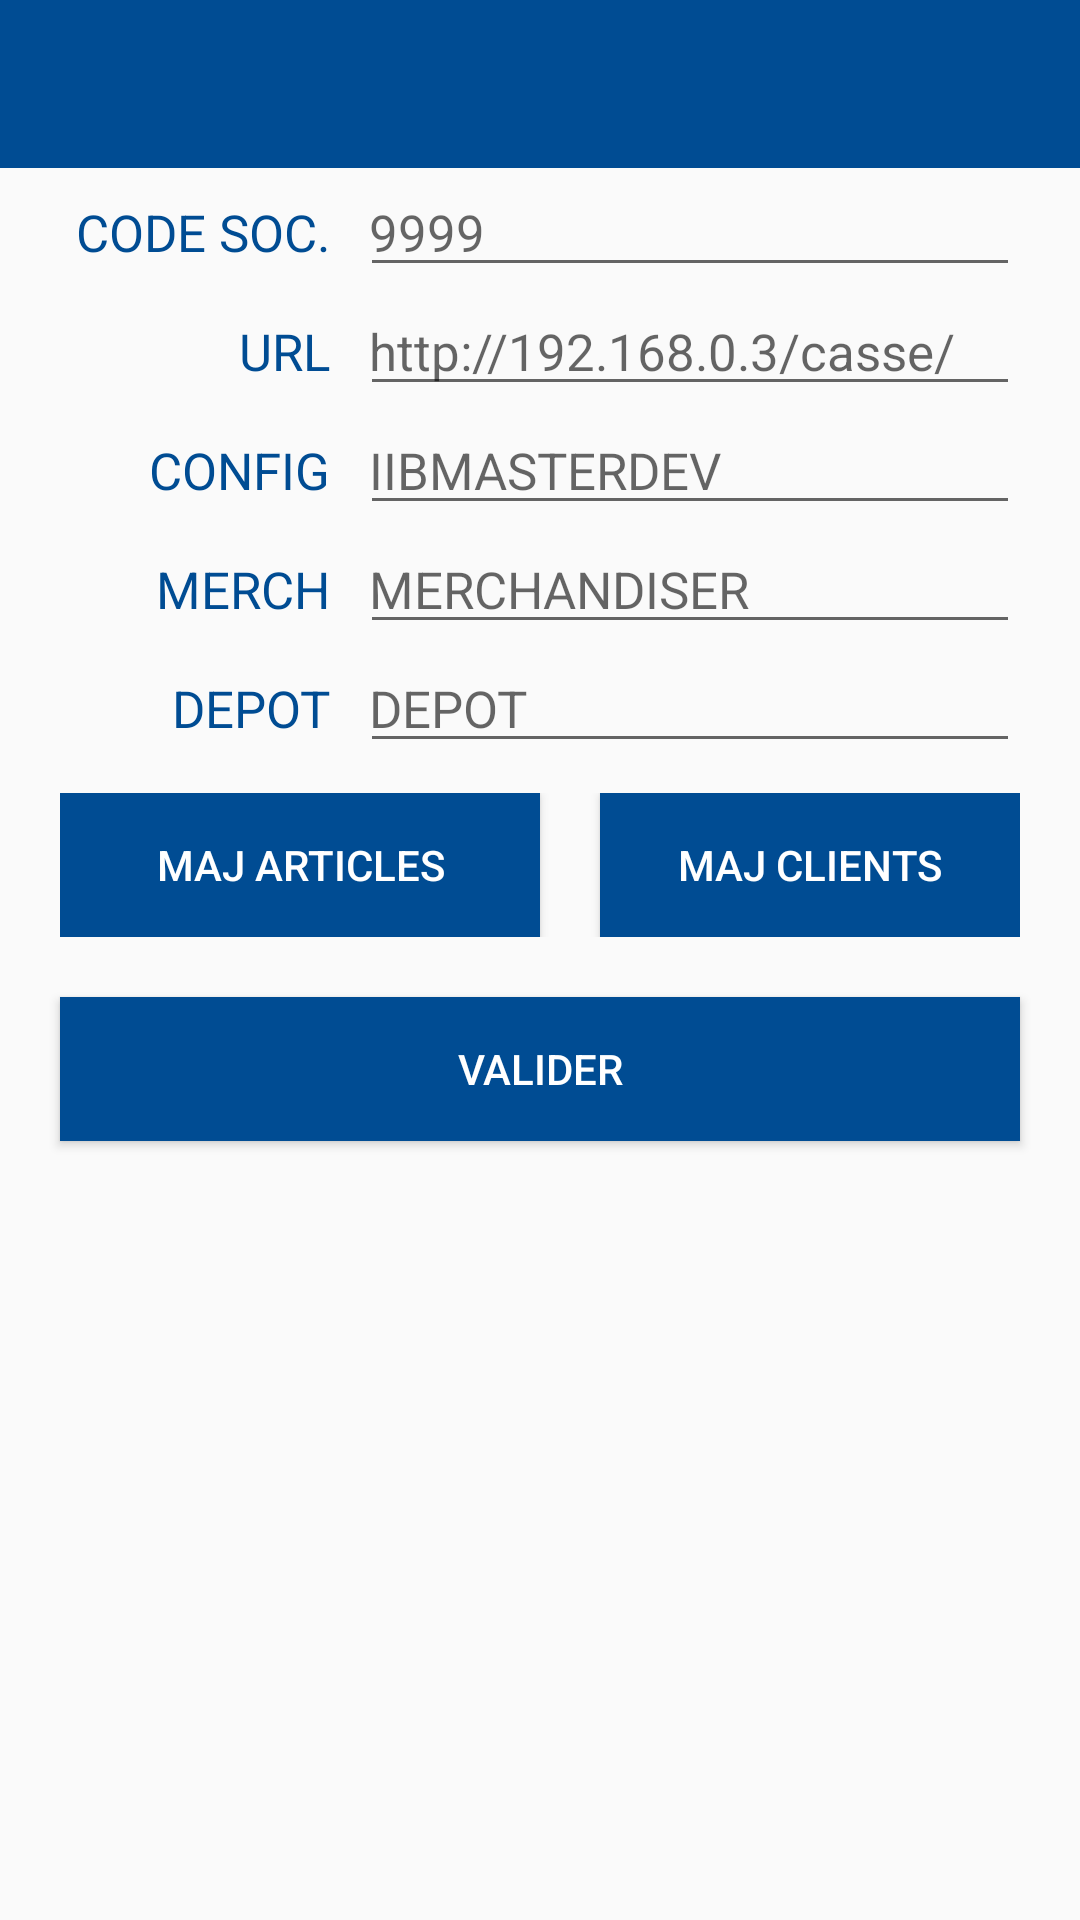

Produce the Android XML layout that renders to this screen, including the resource entries it uses.
<!-- AndroidManifest.xml: application theme AppTheme -->
<!-- res/layout/config.xml -->
<?xml version="1.0" encoding="utf-8"?>
<LinearLayout xmlns:android="http://schemas.android.com/apk/res/android"
    xmlns:tools="http://schemas.android.com/tools"
    xmlns:app="http://schemas.android.com/apk/res-auto"
    android:layout_width="match_parent"
    android:layout_height="match_parent"
    android:orientation="vertical"
    tools:context=".Activities.config.Config">

    <android.support.v7.widget.Toolbar
        android:id="@+id/activity_config_toolbar"
        android:minHeight="?attr/actionBarSize"
        android:layout_width="match_parent"
        android:layout_height="wrap_content"
        app:titleTextColor="@android:color/white"
        android:background="?attr/colorPrimary"/>


    <LinearLayout
        android:layout_width="match_parent"
        android:layout_height="wrap_content"
        android:layout_marginRight="20dp"
        android:orientation="horizontal">

        /*Foretagkod*/

        <TextView
            android:id="@+id/config_foretagkod1"
            android:layout_width="100dp"
            android:layout_height="30dp"
            android:layout_marginLeft="10dp"
            android:gravity="end"
            android:text="CODE SOC."
            android:textColor="@color/colorAccent"
            android:textAlignment="viewEnd"
            android:textSize="17dp" />

        <EditText
            android:id="@+id/config_foretagkod2"
            android:layout_width="match_parent"
            android:layout_height="wrap_content"
            android:layout_marginLeft="10dp"
            android:hint="9999"
            android:paddingLeft="3dp"
            android:textSize="17dp"
            android:maxLines="1"
            android:imeOptions="flagNoExtractUi"
            />

    </LinearLayout>

    <LinearLayout
        android:layout_width="match_parent"
        android:layout_height="wrap_content"
        android:layout_marginRight="20dp"
        android:orientation="horizontal">

        /*URL*/

        <TextView
            android:id="@+id/config_url1"
            android:layout_width="100dp"
            android:layout_height="30dp"
            android:layout_marginLeft="10dp"
            android:gravity="end"
            android:text="URL"
            android:textColor="@color/colorAccent"
            android:textAlignment="viewEnd"
            android:textSize="17dp" />

        <EditText
            android:id="@+id/config_url2"
            android:layout_width="match_parent"
            android:layout_height="wrap_content"
            android:layout_marginLeft="10dp"
            android:hint="http://192.168.0.3/casse/"
            android:paddingLeft="3dp"
            android:textSize="17dp"
            android:maxLines="1"
            android:imeOptions="flagNoExtractUi"
            />

    </LinearLayout>

    <LinearLayout
        android:layout_width="match_parent"
        android:layout_height="wrap_content"
        android:layout_marginRight="20dp"
        android:orientation="horizontal">

        /*CONFIG*/

        <TextView
            android:id="@+id/config_api_node1"
            android:layout_width="100dp"
            android:layout_height="30dp"
            android:layout_marginLeft="10dp"
            android:gravity="end"
            android:text="CONFIG"
            android:textColor="@color/colorAccent"
            android:textAlignment="viewEnd"
            android:textSize="17dp" />

        <EditText
            android:id="@+id/config_api_node2"
            android:layout_width="match_parent"
            android:layout_height="wrap_content"
            android:layout_marginLeft="10dp"
            android:hint="IIBMASTERDEV"
            android:paddingLeft="3dp"
            android:textSize="17dp"
            android:maxLines="1"
            android:inputType="text"
            android:imeOptions="flagNoExtractUi"
            />

    </LinearLayout>

    <LinearLayout
        android:layout_width="match_parent"
        android:layout_height="wrap_content"
        android:layout_marginRight="20dp"
        android:orientation="horizontal">

        /*CONFIG*/

        <TextView
            android:id="@+id/config_merchandiser1"
            android:layout_width="100dp"
            android:layout_height="30dp"
            android:layout_marginLeft="10dp"
            android:gravity="end"
            android:text="MERCH"
            android:textColor="@color/colorAccent"
            android:textAlignment="viewEnd"
            android:textSize="17dp" />

        <EditText
            android:id="@+id/config_merchandiser2"
            android:layout_width="match_parent"
            android:layout_height="wrap_content"
            android:layout_marginLeft="10dp"
            android:hint="MERCHANDISER"
            android:paddingLeft="3dp"
            android:textSize="17dp"
            android:maxLines="1"
            android:inputType="text"
            android:imeOptions="flagNoExtractUi"
            />

    </LinearLayout>

    <LinearLayout
        android:layout_width="match_parent"
        android:layout_height="wrap_content"
        android:layout_marginRight="20dp"
        android:orientation="horizontal">

        /*DEPOT*/

        <TextView
            android:id="@+id/config_depot1"
            android:layout_width="100dp"
            android:layout_height="30dp"
            android:layout_marginLeft="10dp"
            android:gravity="end"
            android:text="DEPOT"
            android:textColor="@color/colorAccent"
            android:textAlignment="viewEnd"
            android:textSize="17dp" />

        <EditText
            android:id="@+id/config_depot2"
            android:layout_width="match_parent"
            android:layout_height="wrap_content"
            android:layout_marginLeft="10dp"
            android:hint="DEPOT"
            android:paddingLeft="3dp"
            android:textSize="17dp"
            android:maxLines="1"
            android:inputType="text"
            android:imeOptions="flagNoExtractUi"
            />

    </LinearLayout>

    <LinearLayout
        android:layout_width="match_parent"
        android:layout_height="wrap_content"
        android:layout_marginLeft="20dp"
        android:layout_marginRight="20dp"
        android:layout_marginTop="10dp"
        android:layout_marginBottom="10dp"
        android:orientation="horizontal">


        <Button
            android:id="@+id/articles_button"
            android:layout_width="match_parent"
            android:layout_height="wrap_content"
            android:background="@color/colorAccent"
            android:textColor="@color/white"
            android:text="MAJ ARTICLES"
            android:textSize="14dp"
            android:layout_weight="1"/>

        <Button
            android:id="@+id/clients_button"
            android:layout_width="match_parent"
            android:layout_height="wrap_content"
            android:background="@color/colorAccent"
            android:textColor="@color/white"
            android:layout_marginLeft="20dp"
            android:text="MAJ CLIENTS"
            android:textSize="14dp"
            android:layout_weight="1"/>

    </LinearLayout>


    <Button
        android:id="@+id/config_valid_button"
        android:layout_width="match_parent"
        android:layout_height="wrap_content"
        android:layout_marginLeft="20dp"
        android:layout_marginRight="20dp"
        android:layout_marginTop="10dp"
        android:background="@color/colorAccent"
        android:textColor="@color/white"
        android:text="Valider"
        android:textSize="14dp" />



</LinearLayout>
<!-- resources referenced by this layout -->
<resources>
  <color name="colorAccent">#004c93</color>
  <color name="white">#FFFFFF</color>
  <style name="AppTheme" parent="Theme.AppCompat.Light.NoActionBar">
          <item name="colorPrimary">@color/colorPrimary</item>
          <item name="colorPrimaryDark">@color/colorPrimaryDark</item>
          <item name="colorAccent">@color/colorAccent</item>
          <item name="android:actionOverflowButtonStyle">@style/AppTheme.OverFlow</item>
      </style>
  <color name="colorPrimary">#004c93</color>
  <color name="colorPrimaryDark">#004c93</color>
  <style name="AppTheme.OverFlow">
          <item name="android:src">@drawable/icon_3dots</item>
  
      </style>
  <!-- drawable icon_3dots: png bitmap (drawable, 329 bytes) -->
</resources>
